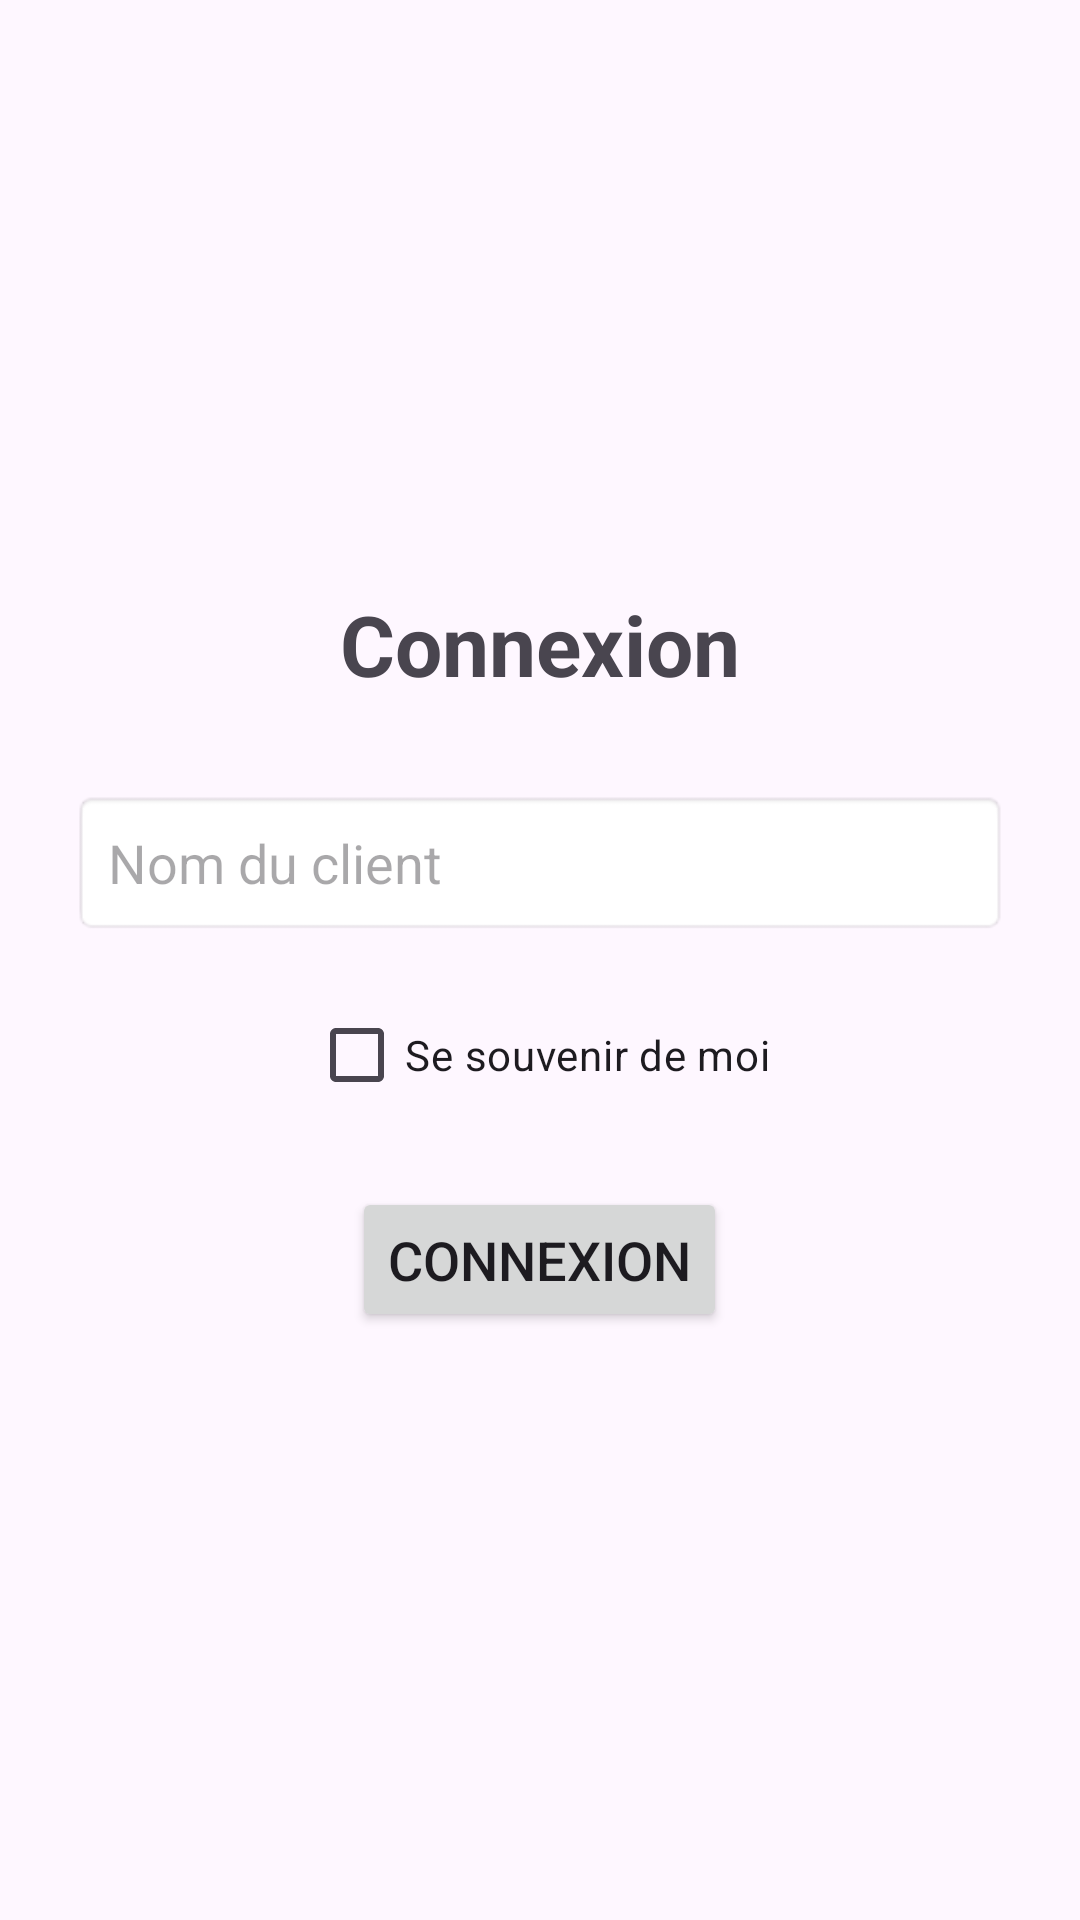

Reconstruct the res/layout file that produces this screen, plus the resources it refers to.
<!-- AndroidManifest.xml: application theme Theme.Behealthypp -->
<!-- res/layout/activity_login.xml -->
<?xml version="1.0" encoding="utf-8"?>
<LinearLayout xmlns:android="http://schemas.android.com/apk/res/android"
    android:layout_width="match_parent"
    android:layout_height="match_parent"
    android:orientation="vertical"
    android:padding="24dp"
    android:gravity="center">

    <TextView
        android:text="@string/connexion"
        android:textSize="28sp"
        android:textStyle="bold"
        android:layout_marginBottom="30dp"
        android:layout_width="wrap_content"
        android:layout_height="wrap_content" />

    <EditText
        android:id="@+id/etClientName"
        android:layout_width="match_parent"
        android:layout_height="wrap_content"
        android:hint="@string/name"
        android:inputType="text"
        android:padding="12dp"
        android:layout_marginBottom="16dp"
        android:background="@android:drawable/editbox_background" />

    <CheckBox
        android:id="@+id/cbRemember"
        android:layout_width="wrap_content"
        android:layout_height="wrap_content"
        android:text="@string/souvenir"
        android:layout_marginBottom="20dp" />

    <Button
        android:id="@+id/btnLogin"
        android:layout_width="wrap_content"
        android:layout_height="wrap_content"
        android:text="@string/connexion"
        android:textSize="18sp"
        android:padding="12dp" />

</LinearLayout>
<!-- resources referenced by this layout -->
<resources>
  <string name="connexion">Connexion</string>
  <string name="name">Nom du client</string>
  <string name="souvenir">Se souvenir de moi</string>
  <style name="Theme.Behealthypp" parent="Base.Theme.Behealthypp" />
  <style name="Base.Theme.Behealthypp" parent="Theme.Material3.DayNight.NoActionBar">
          
          
      </style>
</resources>
